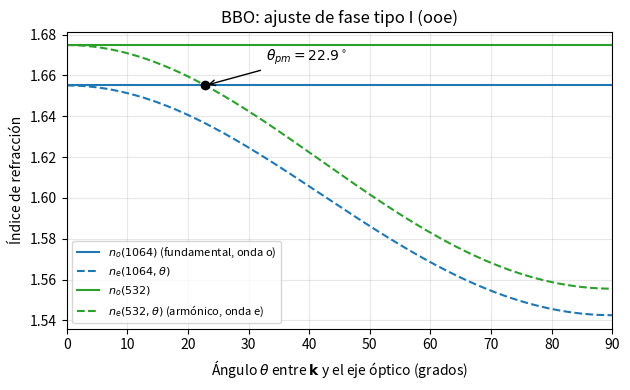

Recreate this plot in Python. (Note: this script raises an exception after producing the figure.)
"""Problema 24: ajuste de fase tipo I (ooe) en BBO a 1064/532 nm con n(theta) (Saleh 6.3-15).

(b) theta tal que n_e(532, theta) = n_o(1064).  (c) walk-off y separación en 5 mm.
(d) desajuste Delta k y longitud de coherencia para theta = 0.
"""
import os
import numpy as np
import matplotlib
matplotlib.use('Agg')
import matplotlib.pyplot as plt

no1, ne1 = 1.6551, 1.5425        # 1064 nm
no2, ne2 = 1.6749, 1.5555        # 532 nm
lam1, lam2 = 1064e-9, 532e-9
L = 5e-3


def n_e(theta, no, ne):
    return 1 / np.sqrt(np.cos(theta)**2 / no**2 + np.sin(theta)**2 / ne**2)   # (6.3-15)


s2 = (1 / no1**2 - 1 / no2**2) / (1 / ne2**2 - 1 / no2**2)
th = np.arcsin(np.sqrt(s2))
print(f"(b) sin^2(theta) = {s2:.5f} -> theta_pm = {np.degrees(th):.3f}°; "
      f"comprobación n_e(532, theta) = {n_e(th, no2, ne2):.5f} vs n_o(1064) = {no1}")
ths = np.arctan(no2**2 / ne2**2 * np.tan(th))       # dirección del rayo e respecto al eje
rho = ths - th
print(f"(c) rayo e a {np.degrees(ths):.3f}° del eje: walk-off rho = {np.degrees(rho):.3f}° "
      f"= {rho*1e3:.1f} mrad (se aleja del eje: uniaxial negativo)")
tan_rho = 0.5 * n_e(th, no2, ne2)**2 * (1 / ne2**2 - 1 / no2**2) * np.sin(2 * th)
print(f"    fórmula tan(rho) = (n^2/2)(1/ne^2 - 1/no^2) sin(2theta) = {np.degrees(np.arctan(tan_rho)):.3f}°")
print(f"    separación tras {L*1e3:.0f} mm: {L*np.tan(rho)*1e6:.0f} µm")
dk = 2 * np.pi * no2 / lam2 - 2 * (2 * np.pi * no1 / lam1)
print(f"(d) theta = 0: Delta k = {dk:.4e} 1/m; L_c = pi/|Dk| = {np.pi/abs(dk)*1e6:.2f} µm")

t = np.linspace(0, np.pi / 2, 500)
fig, ax = plt.subplots(figsize=(6.4, 4))
ax.plot(np.degrees(t), no1 + 0 * t, 'C0', label=r'$n_o(1064)$ (fundamental, onda o)')
ax.plot(np.degrees(t), n_e(t, no1, ne1), 'C0--', label=r'$n_e(1064,\theta)$')
ax.plot(np.degrees(t), no2 + 0 * t, 'C2', label=r'$n_o(532)$')
ax.plot(np.degrees(t), n_e(t, no2, ne2), 'C2--', label=r'$n_e(532,\theta)$ (armónico, onda e)')
ax.plot(np.degrees(th), no1, 'ko')
ax.annotate(rf'$\theta_{{pm}}={np.degrees(th):.1f}^\circ$', (np.degrees(th), no1),
            (np.degrees(th) + 10, no1 + 0.012), arrowprops=dict(arrowstyle='->'))
ax.set_xlabel(r'Ángulo $\theta$ entre $\mathbf{k}$ y el eje óptico (grados)')
ax.set_ylabel('Índice de refracción')
ax.set_title('BBO: ajuste de fase tipo I (ooe)')
ax.set_xlim(0, 90)
ax.legend(fontsize=8, loc='lower left')
ax.grid(alpha=0.3)
fig.tight_layout()
base = os.path.join(os.path.dirname(os.path.abspath(__file__)), '..', 'figuras')
for ext in ('png', 'pdf'):
    fig.savefig(os.path.join(base, f't3_p24_bbo.{ext}'), dpi=200)
print("figura guardada")
